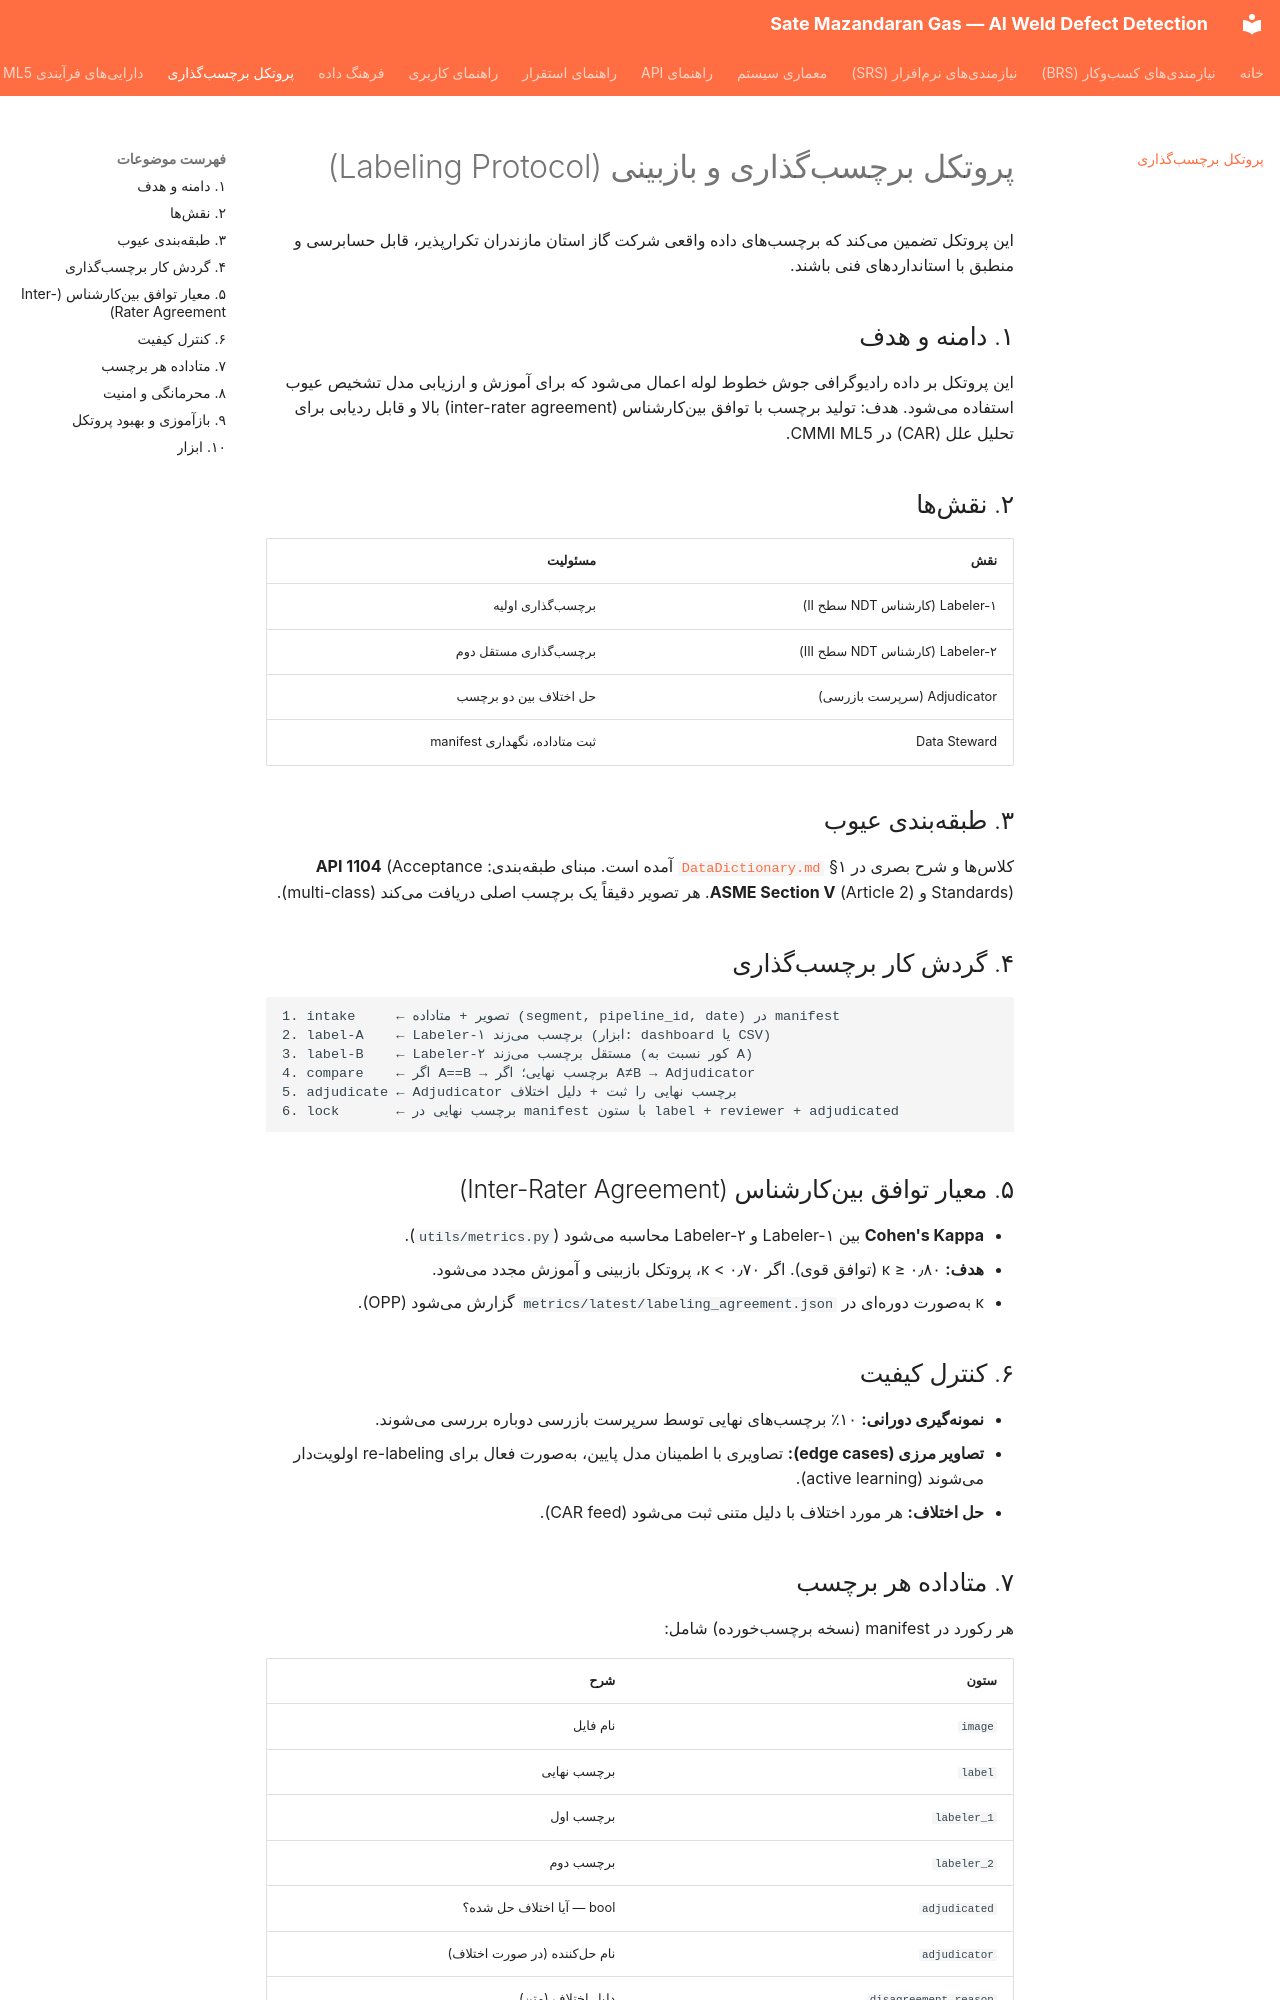

repository: parsasohrab1/sate-mazandaran-gas · page: LabelingProtocol/index.html · generator: mkdocs

# پروتکل برچسبگذاری و بازبینی (Labeling Protocol)

این پروتکل تضمین میکند که برچسبهای داده واقعی شرکت گاز استان مازندران
تکرارپذیر، قابل حسابرسی و منطبق با استانداردهای فنی باشند.

## ۱. دامنه و هدف

این پروتکل بر داده رادیوگرافی جوش خطوط لوله اعمال میشود که برای آموزش و
ارزیابی مدل تشخیص عیوب استفاده میشود. هدف: تولید برچسب با توافق بینکارشناس
(inter-rater agreement) بالا و قابل ردیابی برای تحلیل علل (CAR) در CMMI ML5.

## ۲. نقشها

| نقش | مسئولیت |
|-----|---------|
| Labeler-۱ (کارشناس NDT سطح II) | برچسبگذاری اولیه |
| Labeler-۲ (کارشناس NDT سطح III) | برچسبگذاری مستقل دوم |
| Adjudicator (سرپرست بازرسی) | حل اختلاف بین دو برچسب |
| Data Steward | ثبت متاداده، نگهداری manifest |

## ۳. طبقهبندی عیوب

کلاسها و شرح بصری در [`DataDictionary.md`](DataDictionary.md) §۱ آمده است.
مبنای طبقهبندی: **API 1104** (Acceptance Standards) و **ASME Section V**
(Article 2). هر تصویر دقیقاً یک برچسب اصلی دریافت میکند (multi-class).

## ۴. گردش کار برچسبگذاری

```
1. intake     ← تصویر + متاداده (segment, pipeline_id, date) در manifest
2. label-A    ← Labeler-۱ برچسب میزند (ابزار: dashboard یا CSV)
3. label-B    ← Labeler-۲ مستقل برچسب میزند (کور نسبت به A)
4. compare    ← اگر A==B → برچسب نهایی؛ اگر A≠B → Adjudicator
5. adjudicate ← Adjudicator برچسب نهایی را ثبت + دلیل اختلاف
6. lock       ← برچسب نهایی در manifest با ستون label + reviewer + adjudicated
```

## ۵. معیار توافق بینکارشناس (Inter-Rater Agreement)

- **Cohen's Kappa** بین Labeler-۱ و Labeler-۲ محاسبه میشود (`utils/metrics.py`).
- **هدف:** κ ≥ ۰٫۸۰ (توافق قوی). اگر κ < ۰٫۷۰، پروتکل بازبینی و آموزش مجدد میشود.
- κ بهصورت دورهای در `metrics/latest/labeling_agreement.json` گزارش میشود (OPP).

## ۶. کنترل کیفیت

- **نمونهگیری دورانی:** ۱۰٪ برچسبهای نهایی توسط سرپرست بازرسی دوباره بررسی میشوند.
- **تصاویر مرزی (edge cases):** تصاویری با اطمینان مدل پایین، بهصورت فعال
  برای re-labeling اولویتدار میشوند (active learning).
- **حل اختلاف:** هر مورد اختلاف با دلیل متنی ثبت میشود (CAR feed).
